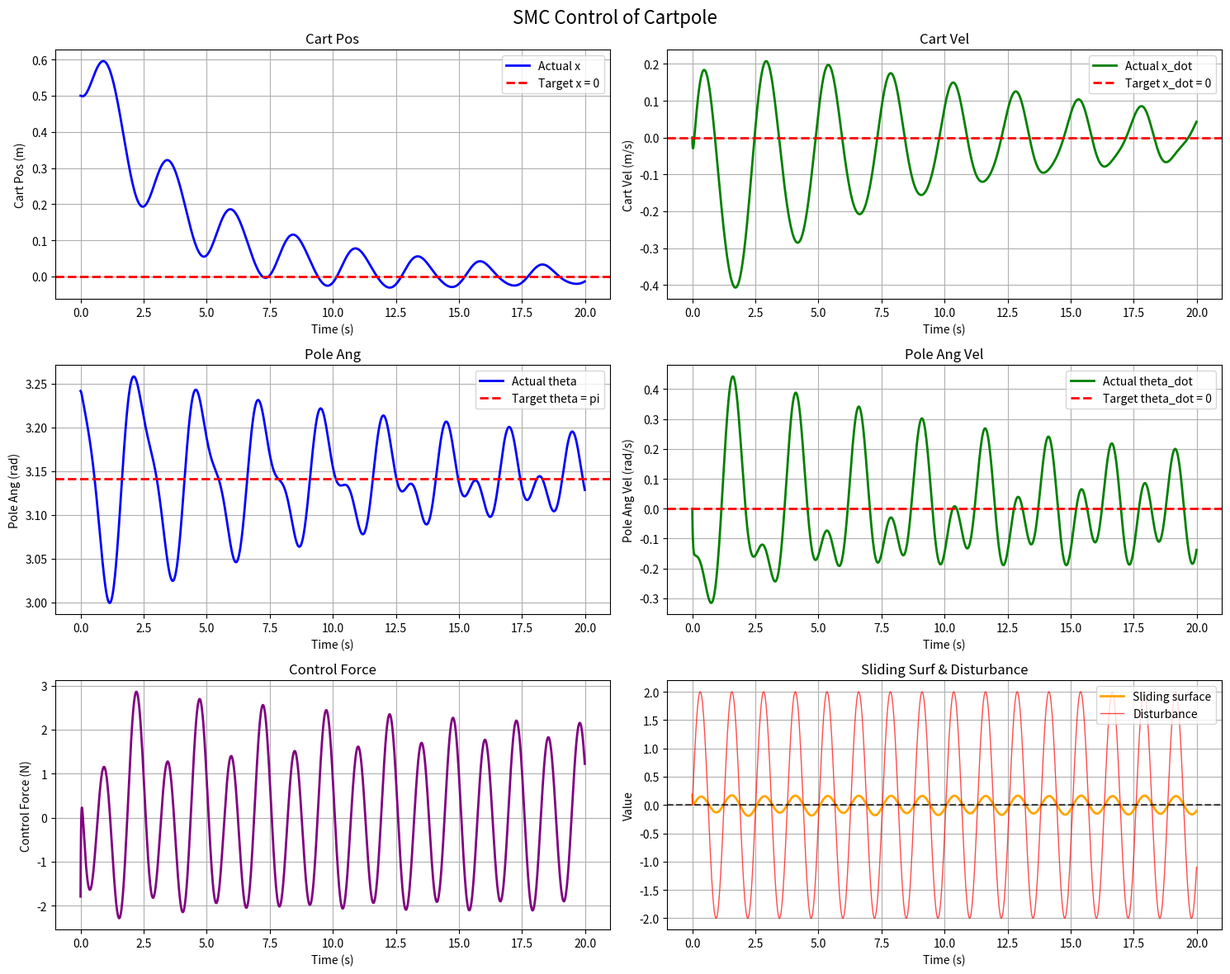

Generate this figure with matplotlib:
import numpy as np
import matplotlib.pyplot as plt

class CartpoleSMC:
    def __init__(self):
        # Cartpole params
        self.M = 1.0      # Cart mass (kg)
        self.m = 0.1      # Pole mass (kg)
        self.l = 0.5      # Pole length (m)
        self.g = 9.81     # Gravity (m/s^2)
        
        # SMC params
        self.lambda_param = 0.3 
        self.k = 8           
        self.phi = 0.65         
        
        # Disturbance params
        self.disturbance_amplitude = 2.0
        self.disturbance_freq = 5.0
    
    def dynamics(self, state, t, control_force, disturbances):
        """
        Cartpole dynamics in state space form
        state = [x, x_dot, theta, theta_dot]
        returns state_dot = [x_dot, x_ddot, theta_dot, theta_ddot]
        """
        x, x_dot, theta, theta_dot = state
        
        # Adding external disturbances
        f = control_force + disturbances
        
        #same denom
        denom = self.M + self.m * np.sin(theta)**2
        
        # Cart acceleration
        x_ddot = (f + self.m * np.sin(theta) * (self.l * theta_dot**2 - self.g * np.cos(theta))) / denom
        
        #pole angular acceleration
        theta_ddot = (
            -f * np.cos(theta) 
            - self.m * self.l * theta_dot**2 * np.sin(theta) * np.cos(theta) 
            + (self.M + self.m) * self.g * np.sin(theta)
        ) / (self.l * denom)
        
        return np.array([x_dot, x_ddot, theta_dot, theta_ddot])
    
    def rk4_int(self, state, dt, control_force, disturbances):
        """
        RK4 method:
        k1 = f(t, y)
        k2 = f(t + dt/2, y + dt*k1/2)
        k3 = f(t + dt/2, y + dt*k2/2)  
        k4 = f(t + dt, y + dt*k3)
        y_next = y + dt*(k1 + 2*k2 + 2*k3 + k4)/6
        """
        t = 0
        k1 = self.dynamics(state, t, control_force, disturbances)
        k2 = self.dynamics(state + 0.5*dt*k1, t + 0.5*dt, control_force, disturbances)
        k3 = self.dynamics(state + 0.5*dt*k2, t + 0.5*dt, control_force, disturbances)
        k4 = self.dynamics(state + dt*k3, t + dt, control_force, disturbances)
        state_next = state + dt*(k1 + 2*k2 + 2*k3 + k4)/6
        return state_next
    
    def sliding_mode_control(self, state, t):
        """
        Sliding mode controller for cartpole stabilization
        Control both cart position and pole angle
        """
        x, x_dot, theta, theta_dot = state
        
        #would like cart at origin and pole upright
        x_d = 0          # desired cart position
        x_d_dot = 0      # desired cart velocity
        theta_d = np.pi    # desired pole angle (upright)
        theta_d_dot = 0  # desired pole angular velocity
        
        # Tracking errors
        e_x = x - x_d
        e_x_dot = x_dot - x_d_dot
        e_theta = theta - theta_d
        e_theta_dot = theta_dot - theta_d_dot
    
        s = (e_x_dot + self.lambda_param * e_x) + (e_theta_dot + self.lambda_param * e_theta)
        
        #common denom from dynamics
        denom = self.M + self.m*np.sin(theta)**2

        f_coeff = 1/denom - np.cos(theta)/(self.l * denom)

        #term without f
        no_f_terms = (
            # From x_ddot
            (self.m * np.sin(theta) * (self.l * theta_dot**2 - self.g * np.cos(theta))) / denom +
            # From theta_ddot  
            (-self.m * self.l * theta_dot**2 * np.sin(theta) * np.cos(theta) + 
             (self.M + self.m) * self.g * np.sin(theta)) / (self.l * denom) +
            # lambda terms
            self.lambda_param * e_x_dot + self.lambda_param * e_theta_dot + self.g*e_theta
        )
        u_eq = -no_f_terms/f_coeff
        
        # Switching control with boundary layer
        if abs(s) > self.phi:
            u_sw = -self.k * np.sign(s)
        else:
            u_sw = -self.k * (s / self.phi)
        
        return u_eq + u_sw
    
    def simulate(self, t_end=10.0, dt=0.01):
        """Run simulation with sliding mode control"""
        t = np.arange(0, t_end, dt)
        n_steps = len(t)
        
        # State history
        states = np.zeros((n_steps, 4))  # [x, x_dot, theta, theta_dot]
        control_inputs = np.zeros(n_steps)
        sliding_surface = np.zeros(n_steps)
        disturbances = np.zeros(n_steps)
        
        # Initial conditions
        states[0] = [0.5, 0.0, np.pi + 0.1, 0.0]  #off center with perturbation
        
        print("Simulating cartpole with sliding mode control...")
        print(f"Using RK4 integration with dt = {dt} s")
        
        # Simulation loop
        for i in range(n_steps - 1):
            # External disturbance
            disturbance = self.disturbance_amplitude * np.sin(self.disturbance_freq * t[i])
            disturbances[i] = disturbance
            
            # Control input
            u = self.sliding_mode_control(states[i], t[i])
            control_inputs[i] = u
            
            # Calculate sliding surface for plotting
            x, x_dot, theta, theta_dot = states[i]
            e_x = x - 0.0
            e_x_dot = x_dot - 0.0
            e_theta = theta - np.pi
            e_theta_dot = theta_dot - 0.0
            
            w1, w2 = 1.0, 1.0
            sliding_surface[i] = (w1 * (e_x_dot + self.lambda_param * e_x) + 
                                w2 * (e_theta_dot + self.lambda_param * e_theta))
            
            # Integrate using RK4
            states[i+1] = self.rk4_int(states[i], dt, u, disturbance)
        
        # Store final values
        control_inputs[-1] = self.sliding_mode_control(states[-1], t[-1])
        disturbances[-1] = self.disturbance_amplitude * np.sin(self.disturbance_freq * t[-1])
        
        x, x_dot, theta, theta_dot = states[-1]
        e_x = x - 0.0
        e_x_dot = x_dot - 0.0
        e_theta = theta - np.pi
        e_theta_dot = theta_dot - 0.0
        w1, w2 = 1.0, 1.0
        sliding_surface[-1] = (w1 * (e_x_dot + self.lambda_param * e_x) + 
                             w2 * (e_theta_dot + self.lambda_param * e_theta))
        
        return t, states, control_inputs, sliding_surface, disturbances
    
    def plot_results(self, t, states, control_inputs, sliding_surface, disturbances):
        """Plot simulation results"""
        fig, axes = plt.subplots(3, 2, figsize=(15, 12))
        fig.suptitle('SMC Control of Cartpole', fontsize=16)
        
        # Cart position
        axes[0,0].plot(t, states[:,0], 'b-', linewidth=2, label='Actual x')
        axes[0,0].axhline(y=0, color='r', linestyle='--', linewidth=2, label='Target x = 0')
        axes[0,0].set_xlabel('Time (s)')
        axes[0,0].set_ylabel('Cart Pos (m)')
        axes[0,0].set_title('Cart Pos')
        axes[0,0].grid(True)
        axes[0,0].legend()
        
        # Cart velocity
        axes[0,1].plot(t, states[:,1], 'g-', linewidth=2, label='Actual x_dot')
        axes[0,1].axhline(y=0, color='r', linestyle='--', linewidth=2, label='Target x_dot = 0')
        axes[0,1].set_xlabel('Time (s)')
        axes[0,1].set_ylabel('Cart Vel (m/s)')
        axes[0,1].set_title('Cart Vel')
        axes[0,1].grid(True)
        axes[0,1].legend()
        
        # Pole angle
        axes[1,0].plot(t, states[:,2], 'b-', linewidth=2, label='Actual theta')
        axes[1,0].axhline(y=np.pi, color='r', linestyle='--', linewidth=2, label='Target theta = pi')
        axes[1,0].set_xlabel('Time (s)')
        axes[1,0].set_ylabel('Pole Ang (rad)')
        axes[1,0].set_title('Pole Ang')
        axes[1,0].grid(True)
        axes[1,0].legend()
        
        # Pole angular velocity
        axes[1,1].plot(t, states[:,3], 'g-', linewidth=2, label='Actual theta_dot')
        axes[1,1].axhline(y=0, color='r', linestyle='--', linewidth=2, label='Target theta_dot = 0')
        axes[1,1].set_xlabel('Time (s)')
        axes[1,1].set_ylabel('Pole Ang Vel (rad/s)')
        axes[1,1].set_title('Pole Ang Vel')
        axes[1,1].grid(True)
        axes[1,1].legend()
        
        # Control input
        axes[2,0].plot(t, control_inputs, 'purple', linewidth=2)
        axes[2,0].set_xlabel('Time (s)')
        axes[2,0].set_ylabel('Control Force (N)')
        axes[2,0].set_title('Control Force')
        axes[2,0].grid(True)
        
        # Sliding surface
        axes[2,1].plot(t, sliding_surface, 'orange', linewidth=2, label='Sliding surface')
        axes[2,1].plot(t, disturbances, 'red', linewidth=1, alpha=0.7, label='Disturbance')
        axes[2,1].axhline(y=0, color='black', linestyle='--', alpha=0.7)
        axes[2,1].set_xlabel('Time (s)')
        axes[2,1].set_ylabel('Value')
        axes[2,1].set_title('Sliding Surf & Disturbance')
        axes[2,1].grid(True)
        axes[2,1].legend()
        
        plt.tight_layout()
        plt.show()

# Run simulation
if __name__ == "__main__":
    cartpole = CartpoleSMC()
    t, states, control_inputs, sliding_surface, disturbances = cartpole.simulate(t_end=20.0, dt=0.01)
    cartpole.plot_results(t, states, control_inputs, sliding_surface, disturbances)
    
    # Print final state
    print(f"\nFinal state:")
    print(f"Cart position: {states[-1,0]:.4f} m")
    print(f"Cart velocity: {states[-1,1]:.4f} m/s")
    print(f"Pole angle: {states[-1,2]:.4f} rad ({np.degrees(states[-1,2]):.2f}°)")
    print(f"Pole angular velocity: {states[-1,3]:.4f} rad/s")
